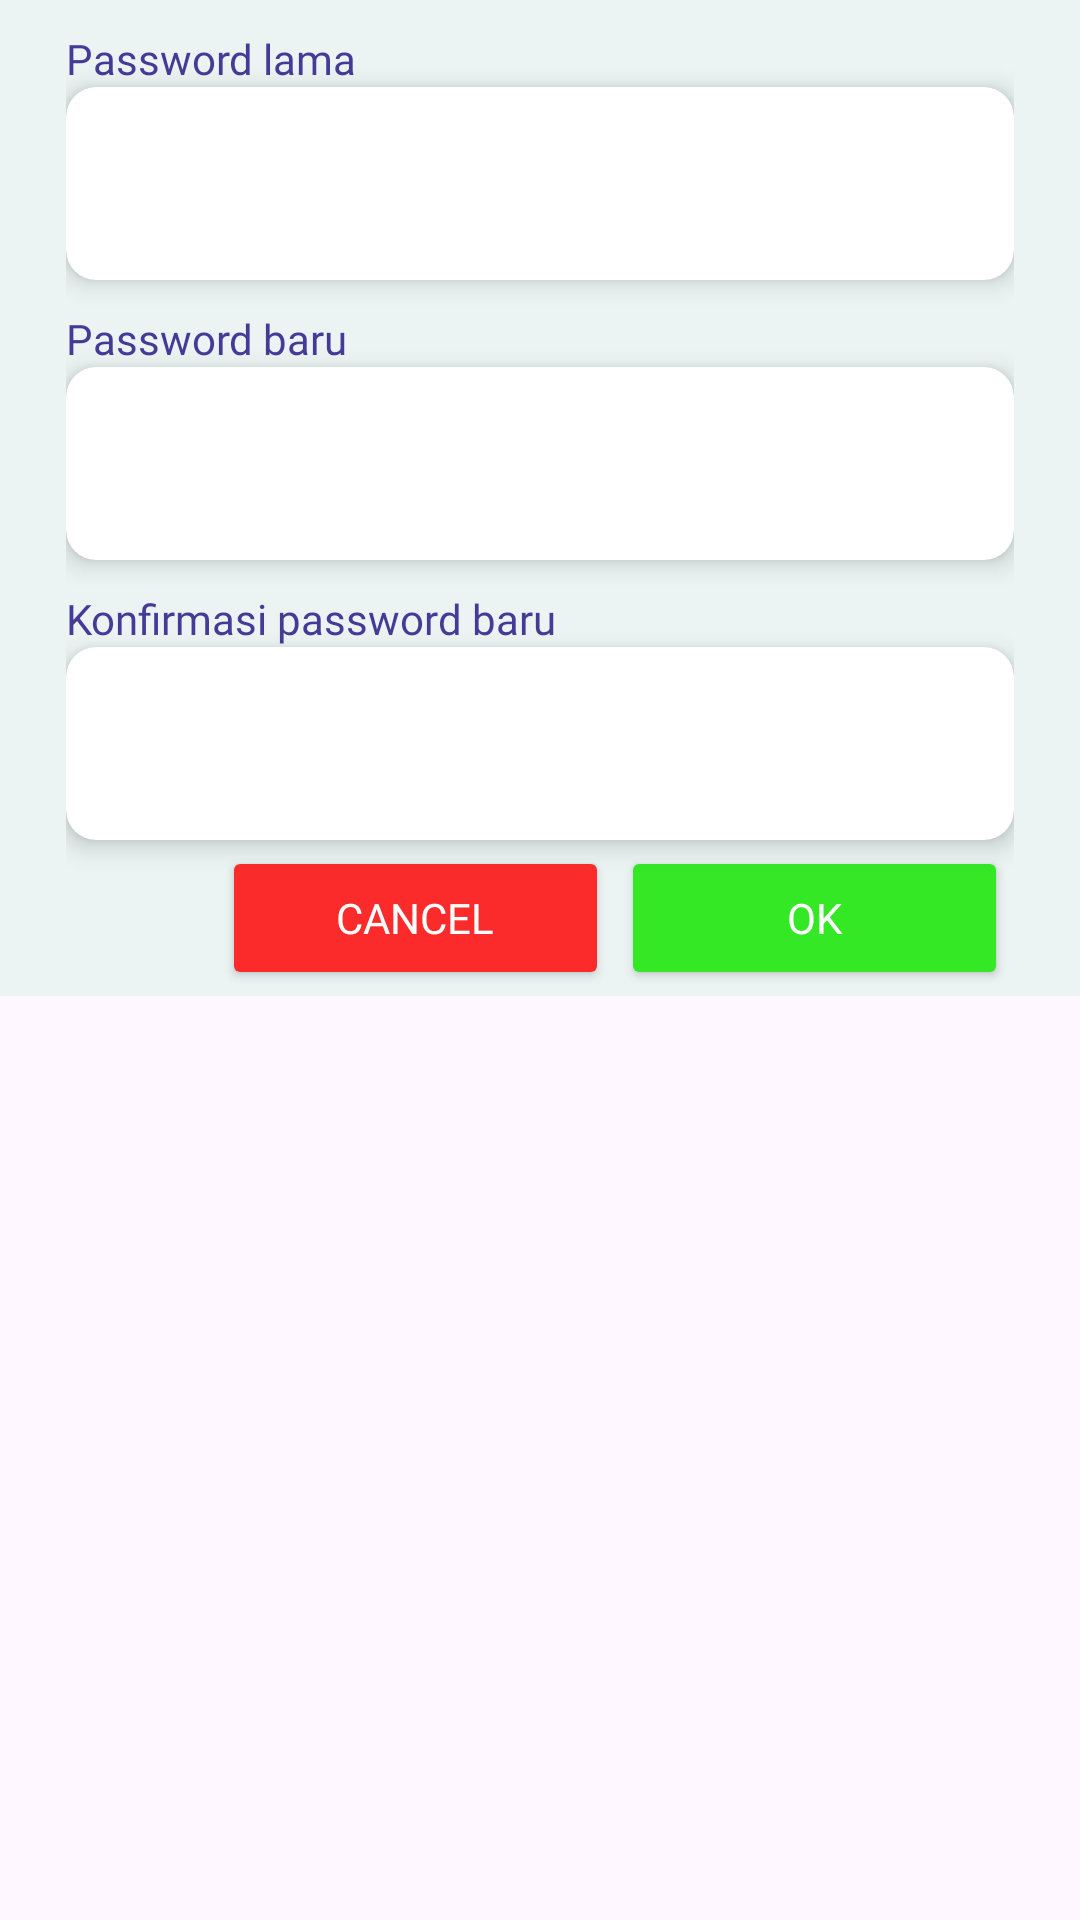

Android layout source for this screen:
<!-- AndroidManifest.xml: application theme Theme.CollegePal -->
<!-- res/layout/popup_edit_password_template.xml -->
<?xml version="1.0" encoding="utf-8"?>
<LinearLayout xmlns:android="http://schemas.android.com/apk/res/android"
    xmlns:app="http://schemas.android.com/apk/res-auto"
    android:layout_width="match_parent"
    android:layout_height="match_parent"
    android:orientation="vertical">

    <LinearLayout
        android:layout_width="match_parent"
        android:layout_height="wrap_content"
        android:orientation="vertical"
        android:paddingRight="22dp"
        android:background="@color/grey"
        android:paddingLeft="22dp">

        <TextView
            android:layout_width="match_parent"
            android:layout_height="wrap_content"
            android:text="Password lama"
            android:textColor="@color/purple"
            android:layout_marginTop="10dp"
            android:fontFamily="@font/montserrat_bold"/>

        <androidx.cardview.widget.CardView
            android:id="@+id/oldPasswordCardView"
            android:layout_width="match_parent"
            android:layout_height="wrap_content"
            app:cardCornerRadius="10dp"
            app:cardElevation="5dp">

            <com.google.android.material.textfield.TextInputEditText
                android:id="@+id/oldPasswordInputEditText"
                android:layout_width="match_parent"
                android:layout_height="wrap_content"
                android:fontFamily="@font/montserrat"
                android:textColor="@color/purple"
                android:background="@drawable/button2"
                android:paddingLeft="15dp"
                android:paddingTop="20dp"
                android:paddingBottom="20dp"
                android:inputType="textPassword"
                />
        </androidx.cardview.widget.CardView>

        <TextView
            android:layout_width="match_parent"
            android:layout_height="wrap_content"
            android:text="Password baru"
            android:textColor="@color/purple"
            android:layout_marginTop="10dp"
            android:fontFamily="@font/montserrat_bold"/>

        <androidx.cardview.widget.CardView
            android:id="@+id/newPasswordCardView"
            android:layout_width="match_parent"
            android:layout_height="wrap_content"
            app:cardCornerRadius="10dp"
            app:cardElevation="5dp">

            <com.google.android.material.textfield.TextInputEditText
                android:id="@+id/newPasswordInputEditText"
                android:layout_width="match_parent"
                android:layout_height="wrap_content"
                android:fontFamily="@font/montserrat"
                android:textColor="@color/purple"
                android:background="@drawable/button2"
                android:paddingLeft="15dp"
                android:paddingTop="20dp"
                android:paddingBottom="20dp"
                android:inputType="textPassword"
                />
        </androidx.cardview.widget.CardView>

        <TextView
            android:layout_width="match_parent"
            android:layout_height="wrap_content"
            android:text="Konfirmasi password baru"
            android:textColor="@color/purple"
            android:layout_marginTop="10dp"
            android:fontFamily="@font/montserrat_bold"/>

        <androidx.cardview.widget.CardView
            android:id="@+id/confirmNewPasswordCardView"
            android:layout_width="match_parent"
            android:layout_height="wrap_content"
            app:cardCornerRadius="10dp"
            app:cardElevation="5dp">

            <com.google.android.material.textfield.TextInputEditText
                android:id="@+id/confirmNewPasswordInputEditText"
                android:layout_width="match_parent"
                android:layout_height="wrap_content"
                android:fontFamily="@font/montserrat"
                android:textColor="@color/purple"
                android:background="@drawable/button2"
                android:paddingLeft="15dp"
                android:paddingTop="20dp"
                android:paddingBottom="20dp"
                android:inputType="textPassword"
                />
        </androidx.cardview.widget.CardView>

        <LinearLayout
            android:layout_width="match_parent"
            android:layout_height="wrap_content"
            android:layout_marginLeft="50dp"
            android:orientation="horizontal">

            <Button
                android:id="@+id/editPasswordCancelButton"
                android:layout_width="match_parent"
                android:layout_height="wrap_content"
                android:layout_margin="2dp"
                android:layout_weight="1"
                android:backgroundTint="@color/red"
                android:fontFamily="@font/montserrat_bold"
                android:text="Cancel"
                android:textColor="@android:color/white" />

            <Button
                android:id="@+id/editPasswordOkButton"
                android:layout_width="match_parent"
                android:layout_height="wrap_content"
                android:layout_margin="2dp"
                android:layout_weight="1"
                android:backgroundTint="@color/green"
                android:fontFamily="@font/montserrat_bold"
                android:text="OK"
                android:textColor="@android:color/white" />
        </LinearLayout>


    </LinearLayout>

</LinearLayout>
<!-- resources referenced by this layout -->
<resources>
  <color name="green">#34E826</color>
  <color name="grey">#EBF4F3</color>
  <color name="purple">#453B97</color>
  <color name="red">#FB2B2B</color>
  <style name="Theme.CollegePal" parent="Base.Theme.CollegePal" />
  <style name="Base.Theme.CollegePal" parent="Theme.Material3.DayNight.NoActionBar">
          
          
      </style>
</resources>
